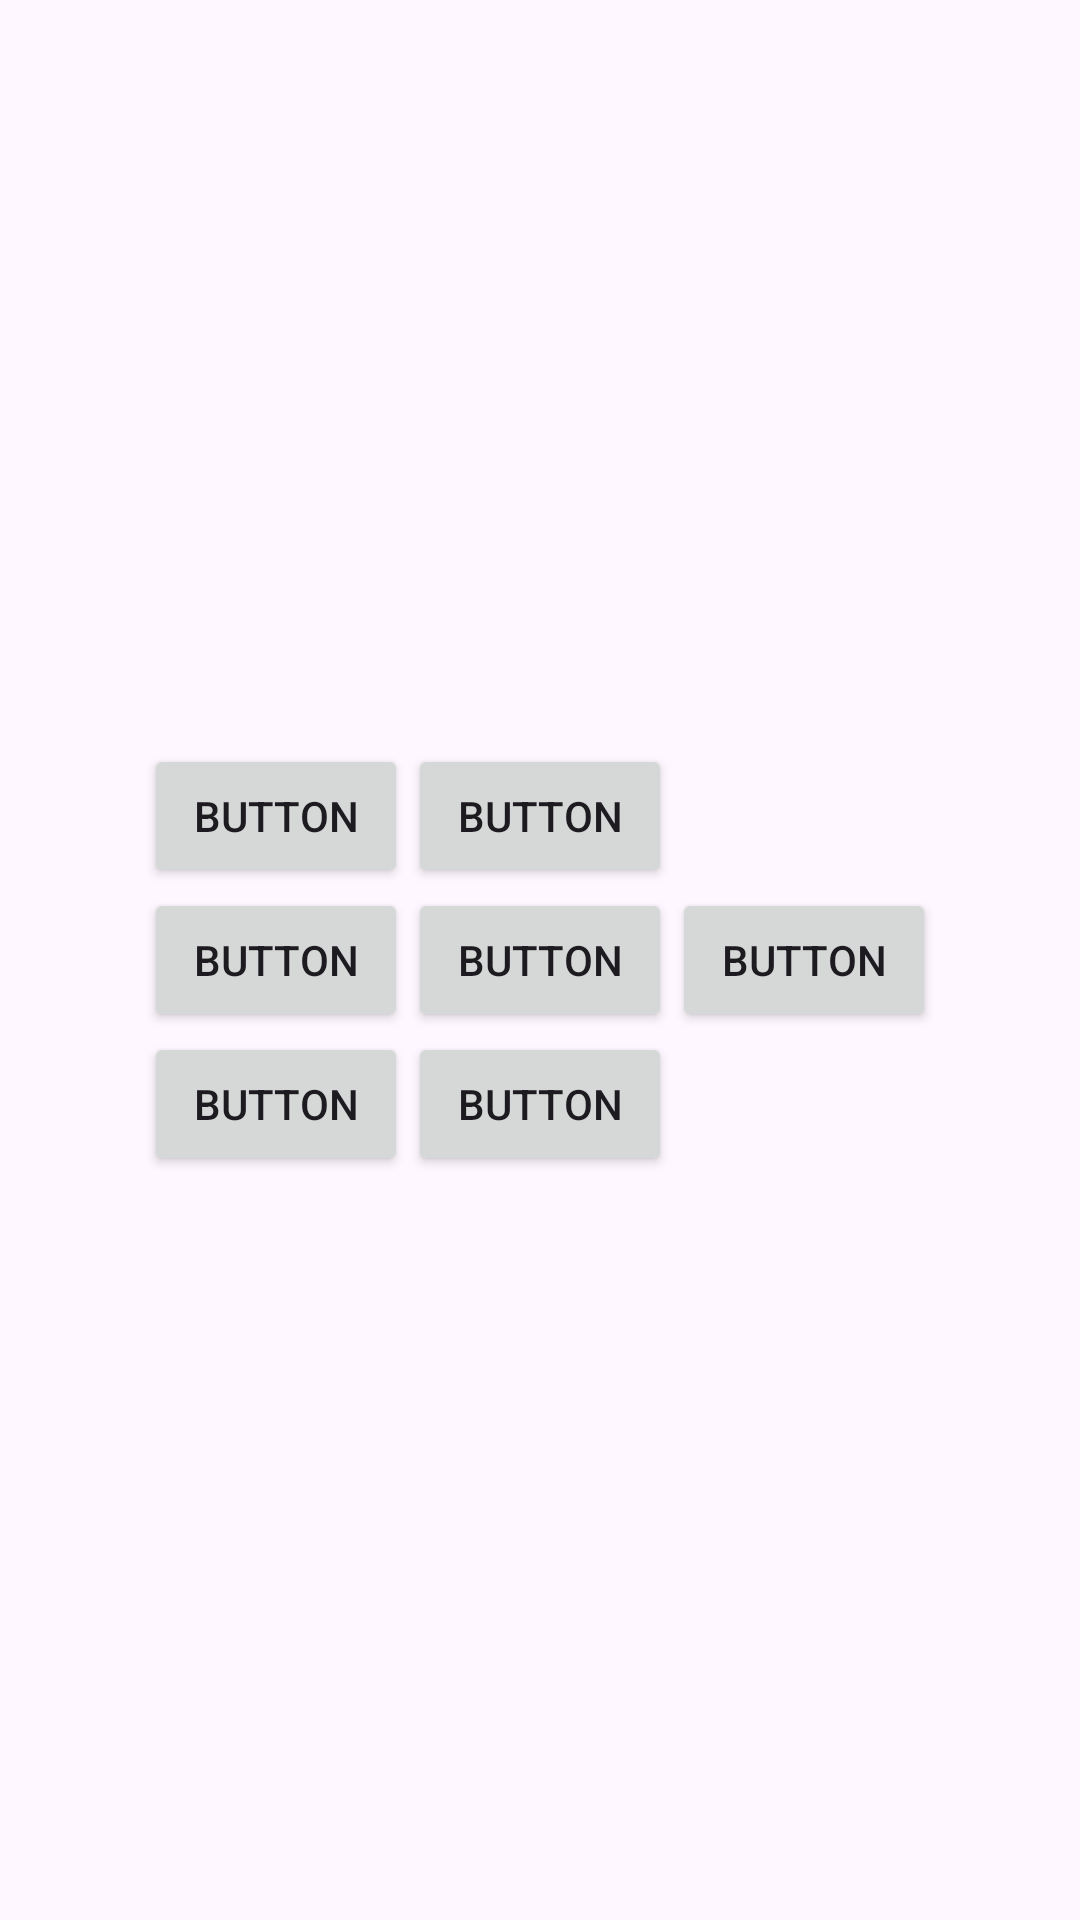

Write the Android layout XML for this screen, with the resource values it uses.
<!-- AndroidManifest.xml: application theme Theme.Disenyo14_11_2023 -->
<!-- res/layout/activity_actividad4.xml -->
<?xml version="1.0" encoding="utf-8"?>
<FrameLayout xmlns:android="http://schemas.android.com/apk/res/android"
    xmlns:app="http://schemas.android.com/apk/res-auto"
    xmlns:tools="http://schemas.android.com/tools"
    android:layout_width="match_parent"
    android:layout_height="match_parent"
    tools:context=".Actividad4">

    <TableLayout
        android:layout_width="wrap_content"
        android:layout_height="wrap_content"
        android:layout_gravity="center">

        <TableRow
            android:layout_width="match_parent"
            android:layout_height="match_parent">

            <Button
                android:id="@+id/button5"
                android:layout_width="wrap_content"
                android:layout_height="wrap_content"
                android:text="Button" />

            <Button
                android:id="@+id/button6"
                android:layout_width="match_parent"
                android:layout_height="wrap_content"
                android:text="Button" />
        </TableRow>

        <TableRow
            android:layout_width="match_parent"
            android:layout_height="match_parent">

            <Button
                android:id="@+id/button7"
                android:layout_width="wrap_content"
                android:layout_height="wrap_content"
                android:text="Button" />

            <Button
                android:id="@+id/button8"
                android:layout_width="wrap_content"
                android:layout_height="wrap_content"
                android:text="Button" />

            <Button
                android:id="@+id/button9"
                android:layout_width="wrap_content"
                android:layout_height="wrap_content"
                android:text="Button" />
        </TableRow>

        <TableRow
            android:layout_width="match_parent"
            android:layout_height="match_parent">

            <Button
                android:id="@+id/button10"
                android:layout_width="wrap_content"
                android:layout_height="wrap_content"
                android:text="Button" />

            <Button
                android:id="@+id/button11"
                android:layout_width="wrap_content"
                android:layout_height="wrap_content"
                android:text="Button" />
        </TableRow>
    </TableLayout>
</FrameLayout>
<!-- resources referenced by this layout -->
<resources>
  <style name="Theme.Disenyo14_11_2023" parent="Base.Theme.Disenyo14_11_2023" />
  <style name="Base.Theme.Disenyo14_11_2023" parent="Theme.Material3.DayNight.NoActionBar">
          
          
      </style>
</resources>
